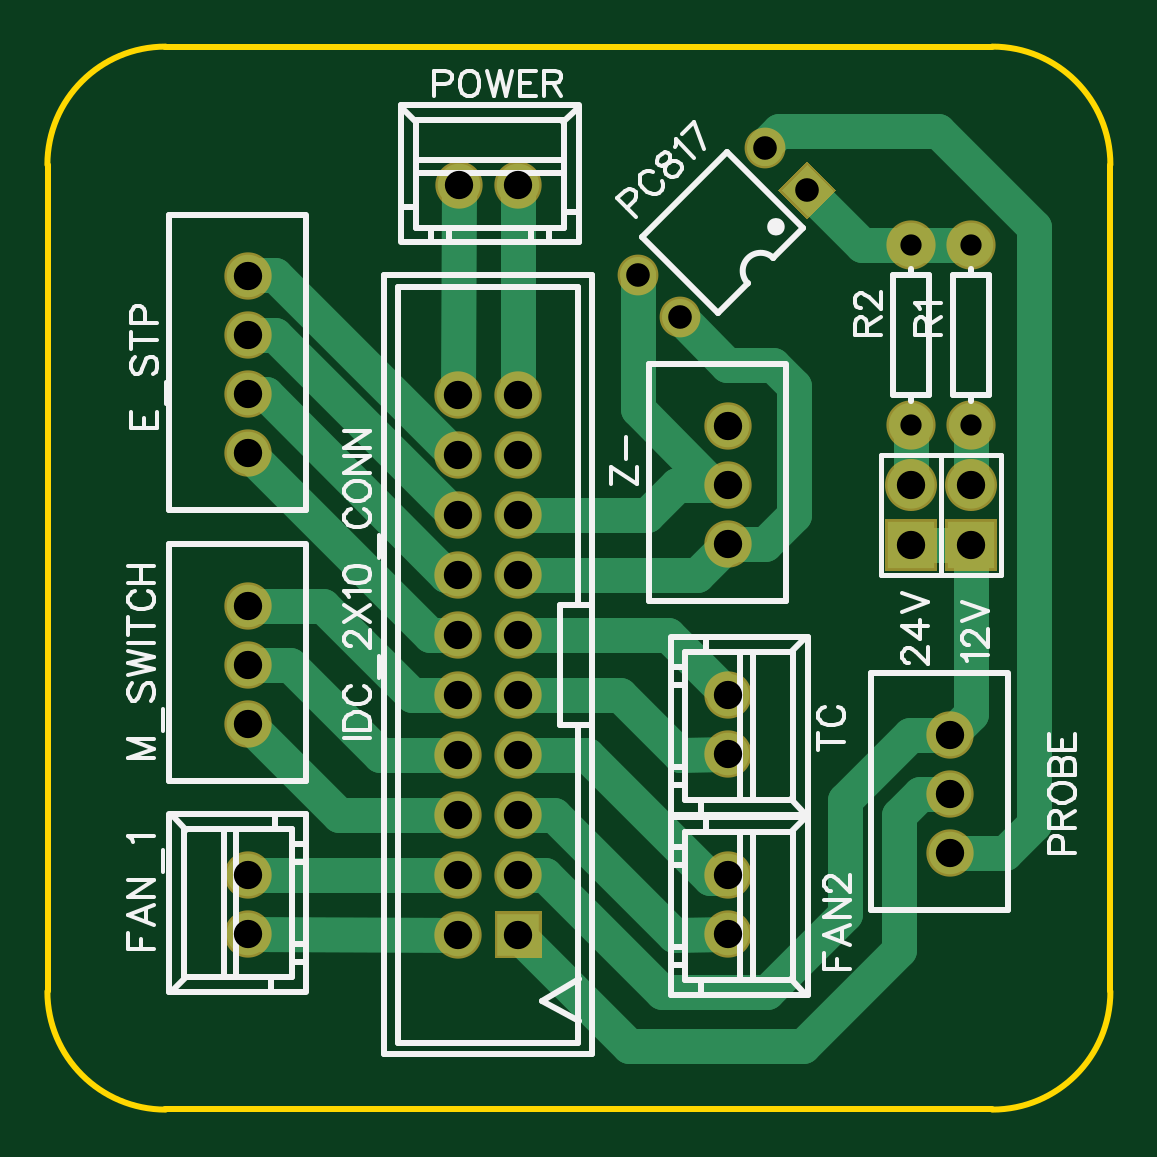
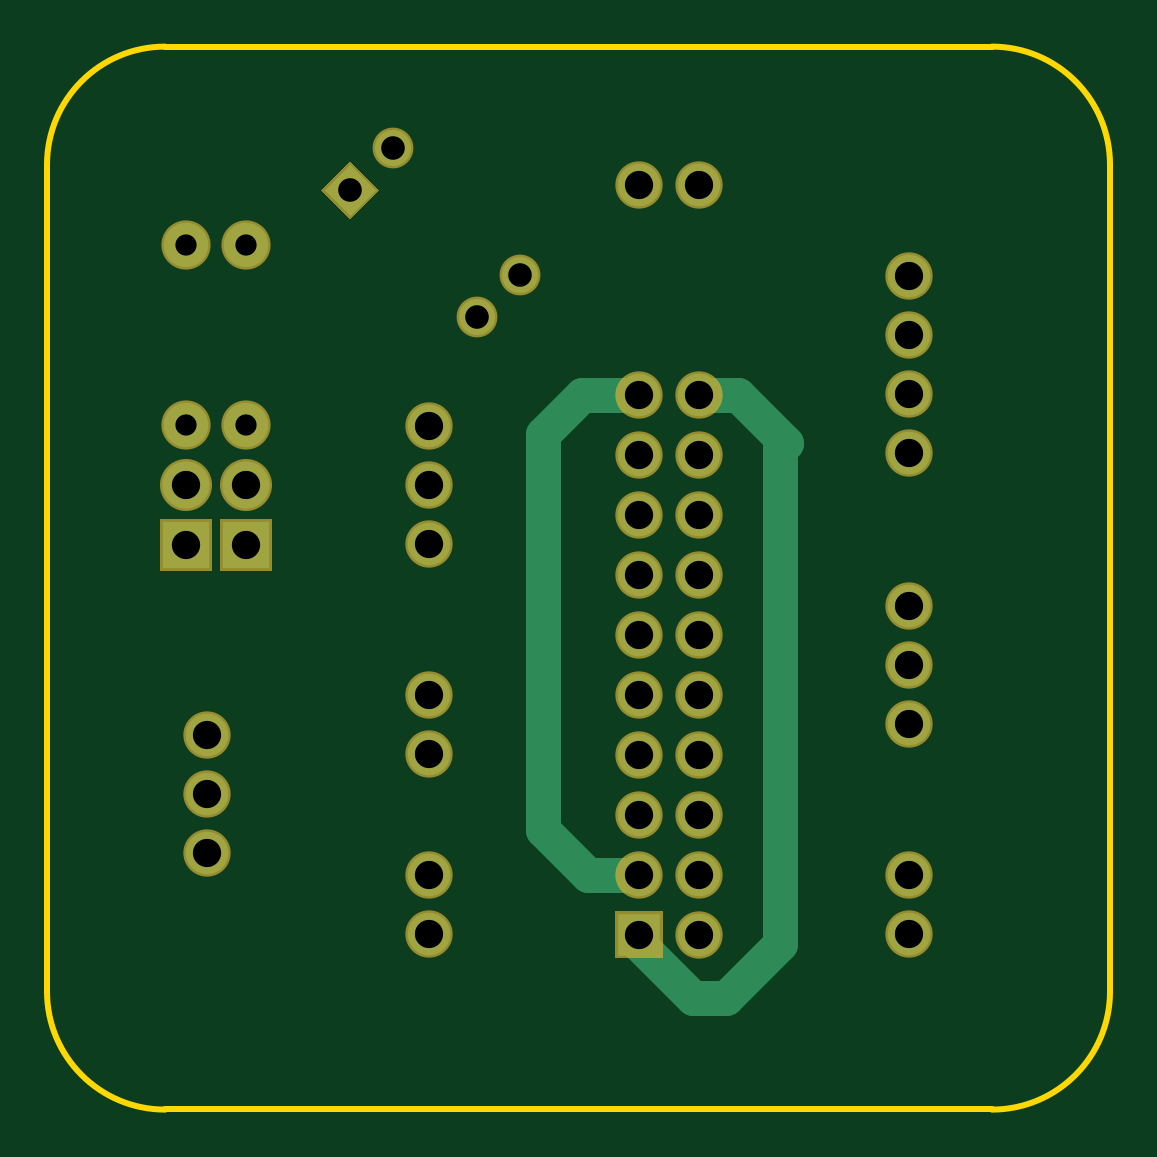
Circuit board: 7 layer files. Board 45.0 x 45.0 mm.
- outline: Gerber_BoardOutline.GKO (771 bytes)
- bottom_copper: Gerber_BottomLayer.GBL (2058 bytes)
- bottom_mask: Gerber_BottomSolderMaskLayer.GBS (1918 bytes)
- drill: Gerber_Drill_PTH.DRL (1263 bytes)
- top_copper: Gerber_TopLayer.GTL (3871 bytes)
- top_silk: Gerber_TopSilkLayer.GTO (18146 bytes)
- top_mask: Gerber_TopSolderMaskLayer.GTS (1915 bytes)

=== outline: Gerber_BoardOutline.GKO ===
G04 Layer: BoardOutline*
G04 EasyEDA v6.2.46, 2019-10-16T13:26:15+01:00*
G04 ae079d8acce342fb8db977bfef0d72cc,7d8c45e2f626414c9c496ba5291ef857,10*
G04 Gerber Generator version 0.2*
G04 Scale: 100 percent, Rotated: No, Reflected: No *
G04 Dimensions in millimeters *
G04 leading zeros omitted , absolute positions ,3 integer and 3 decimal *
%FSLAX33Y33*%
%MOMM*%
G90*
G71D02*

%ADD10C,0.254000*%
G54D10*
G01X45000Y40000D02*
G01X45000Y5000D01*
G01X4999Y45000D02*
G01X39999Y45000D01*
G75*
G01X40000Y45000D02*
G02X45000Y40000I0J-5000D01*
G01*
G75*
G01X45000Y5000D02*
G02X40000Y0I-5000J0D01*
G01*
G01X39999Y6D02*
G01X4999Y6D01*
G75*
G01X5000Y0D02*
G02X0Y5000I0J5000D01*
G01*
G01X6Y5000D02*
G01X6Y40000D01*
G75*
G01X0Y40000D02*
G02X5000Y45000I5000J0D01*
G01*

%LPD*%
M00*
M02*

=== bottom_copper: Gerber_BottomLayer.GBL ===
G04 Layer: BottomLayer*
G04 EasyEDA v6.2.46, 2019-10-16T13:26:15+01:00*
G04 ae079d8acce342fb8db977bfef0d72cc,7d8c45e2f626414c9c496ba5291ef857,10*
G04 Gerber Generator version 0.2*
G04 Scale: 100 percent, Rotated: No, Reflected: No *
G04 Dimensions in millimeters *
G04 leading zeros omitted , absolute positions ,3 integer and 3 decimal *
%FSLAX33Y33*%
%MOMM*%
G90*
G71D02*

%ADD11C,1.499997*%
%ADD13C,1.524000*%
%ADD14C,1.879600*%
%ADD15C,1.799996*%
%ADD16R,1.799996X1.799996*%
%ADD17R,1.999996X1.999996*%
%ADD18C,1.999996*%

%LPD*%
G54D11*
G01X19939Y30268D02*
G01X22352Y30268D01*
G01X24003Y28617D01*
G01X24003Y11853D01*
G01X22098Y9948D01*
G01X19939Y9948D01*
G01X17399Y30268D02*
G01X15748Y30268D01*
G01X13716Y28236D01*
G01X13970Y27982D01*
G01X13970Y7027D01*
G01X16256Y4741D01*
G01X17653Y4741D01*
G01X19939Y7027D01*
G01X19939Y7408D01*
G36*
G01X33244Y38922D02*
G01X32167Y37844D01*
G01X31089Y38922D01*
G01X32167Y39999D01*
G01X33244Y38922D01*
G37*
G54D13*
G01X30371Y40718D03*
G01X24982Y35329D03*
G01X26778Y33533D03*
G54D14*
G01X39116Y28998D03*
G01X39116Y36618D03*
G01X36576Y28998D03*
G01X36576Y36618D03*
G54D15*
G01X38227Y10876D03*
G01X38227Y13378D03*
G01X38227Y15877D03*
G01X28829Y23957D03*
G01X28829Y26459D03*
G01X28829Y28958D03*
G54D16*
G01X19939Y7408D03*
G54D15*
G01X17399Y7408D03*
G01X19939Y9948D03*
G01X17399Y9948D03*
G01X19939Y12488D03*
G01X17399Y12488D03*
G01X19939Y15028D03*
G01X17399Y15028D03*
G01X19939Y17568D03*
G01X17399Y17568D03*
G01X19939Y20108D03*
G01X17399Y20108D03*
G01X19939Y22648D03*
G01X17399Y22648D03*
G01X19939Y25188D03*
G01X17399Y25188D03*
G01X19939Y27728D03*
G01X17399Y27728D03*
G01X19939Y30268D03*
G01X17399Y30268D03*
G01X17418Y39158D03*
G01X19919Y39158D03*
G54D17*
G01X39116Y23918D03*
G54D18*
G01X39116Y26458D03*
G54D17*
G01X36576Y23918D03*
G54D18*
G01X36576Y26458D03*
G54D15*
G01X8510Y16337D03*
G01X8510Y18839D03*
G01X8510Y21338D03*
G01X28830Y9928D03*
G01X28830Y7427D03*
G01X28830Y17548D03*
G01X28830Y15047D03*
G01X8510Y7427D03*
G01X8510Y9928D03*
G01X8510Y27787D03*
G01X8510Y30289D03*
G01X8510Y32788D03*
G01X8510Y35288D03*
M00*
M02*

=== bottom_mask: Gerber_BottomSolderMaskLayer.GBS ===
G04 Layer: BottomSolderMaskLayer*
G04 EasyEDA v6.2.46, 2019-10-16T13:26:15+01:00*
G04 ae079d8acce342fb8db977bfef0d72cc,7d8c45e2f626414c9c496ba5291ef857,10*
G04 Gerber Generator version 0.2*
G04 Scale: 100 percent, Rotated: No, Reflected: No *
G04 Dimensions in millimeters *
G04 leading zeros omitted , absolute positions ,3 integer and 3 decimal *
%FSLAX33Y33*%
%MOMM*%
G90*
G71D02*

%ADD24C,1.727200*%
%ADD25C,2.082800*%
%ADD26C,2.003196*%
%ADD29C,2.203196*%

%LPD*%
G36*
G01X32166Y37700D02*
G01X30944Y38921D01*
G01X32166Y40143D01*
G01X33388Y38921D01*
G01X32166Y37700D01*
G37*
G54D24*
G01X30371Y40718D03*
G01X24982Y35329D03*
G01X26778Y33533D03*
G54D25*
G01X39116Y28998D03*
G01X39116Y36618D03*
G01X36576Y28998D03*
G01X36576Y36618D03*
G54D26*
G01X38227Y10876D03*
G01X38227Y13378D03*
G01X38227Y15877D03*
G01X28829Y23957D03*
G01X28829Y26459D03*
G01X28829Y28958D03*
G36*
G01X18938Y6407D02*
G01X18938Y8408D01*
G01X20939Y8408D01*
G01X20939Y6407D01*
G01X18938Y6407D01*
G37*
G01X17399Y7408D03*
G01X19939Y9948D03*
G01X17399Y9948D03*
G01X19939Y12488D03*
G01X17399Y12488D03*
G01X19939Y15028D03*
G01X17399Y15028D03*
G01X19939Y17568D03*
G01X17399Y17568D03*
G01X19939Y20108D03*
G01X17399Y20108D03*
G01X19939Y22648D03*
G01X17399Y22648D03*
G01X19939Y25188D03*
G01X17399Y25188D03*
G01X19939Y27728D03*
G01X17399Y27728D03*
G01X19939Y30268D03*
G01X17399Y30268D03*
G01X17418Y39158D03*
G01X19919Y39158D03*
G36*
G01X38013Y22815D02*
G01X38013Y25020D01*
G01X40218Y25020D01*
G01X40218Y22815D01*
G01X38013Y22815D01*
G37*
G54D29*
G01X39116Y26458D03*
G36*
G01X35473Y22815D02*
G01X35473Y25020D01*
G01X37678Y25020D01*
G01X37678Y22815D01*
G01X35473Y22815D01*
G37*
G01X36576Y26458D03*
G54D26*
G01X8510Y16337D03*
G01X8510Y18839D03*
G01X8510Y21338D03*
G01X28830Y9928D03*
G01X28830Y7427D03*
G01X28830Y17548D03*
G01X28830Y15047D03*
G01X8510Y7427D03*
G01X8510Y9928D03*
G01X8510Y27787D03*
G01X8510Y30289D03*
G01X8510Y32788D03*
G01X8510Y35288D03*
M00*
M02*

=== drill: Gerber_Drill_PTH.DRL (1263 bytes, source withheld) ===
=== top_copper: Gerber_TopLayer.GTL ===
G04 Layer: TopLayer*
G04 EasyEDA v6.2.46, 2019-10-16T13:26:15+01:00*
G04 ae079d8acce342fb8db977bfef0d72cc,7d8c45e2f626414c9c496ba5291ef857,10*
G04 Gerber Generator version 0.2*
G04 Scale: 100 percent, Rotated: No, Reflected: No *
G04 Dimensions in millimeters *
G04 leading zeros omitted , absolute positions ,3 integer and 3 decimal *
%FSLAX33Y33*%
%MOMM*%
G90*
G71D02*

%ADD11C,1.499997*%
%ADD13C,1.524000*%
%ADD14C,1.879600*%
%ADD15C,1.799996*%
%ADD16R,1.799996X1.799996*%
%ADD17R,1.999996X1.999996*%
%ADD18C,1.999996*%

%LPD*%
G54D11*
G01X41783Y37380D02*
G01X41783Y12107D01*
G01X40552Y10876D01*
G01X38227Y10876D01*
G01X39116Y36618D02*
G01X36576Y36618D01*
G01X8509Y7425D02*
G01X17399Y7408D01*
G01X8509Y9930D02*
G01X17399Y9948D01*
G01X8509Y16337D02*
G01X12358Y12488D01*
G01X17399Y12488D01*
G01X17399Y15028D02*
G01X14097Y15028D01*
G01X10287Y18838D01*
G01X8509Y18838D01*
G01X8509Y21338D02*
G01X11684Y21338D01*
G01X15454Y17568D01*
G01X17399Y17568D01*
G01X17399Y20108D02*
G01X16188Y20108D01*
G01X8509Y27787D01*
G01X17399Y22648D02*
G01X16891Y22648D01*
G01X9250Y30288D01*
G01X8509Y30288D01*
G01X17399Y25188D02*
G01X17272Y25188D01*
G01X9652Y32808D01*
G01X8509Y32790D01*
G01X17399Y27728D02*
G01X17272Y27728D01*
G01X9652Y35348D01*
G01X8568Y35348D01*
G01X8509Y35288D01*
G01X17416Y39158D02*
G01X17399Y30268D01*
G01X19921Y39158D02*
G01X19939Y30268D01*
G01X19939Y22648D02*
G01X27519Y22648D01*
G01X28829Y23957D01*
G01X28829Y26459D02*
G01X26671Y26459D01*
G01X25400Y25188D01*
G01X19939Y25188D01*
G01X19939Y20108D02*
G01X26271Y20108D01*
G01X28830Y17548D01*
G01X19939Y17568D02*
G01X24257Y17568D01*
G01X26797Y15028D01*
G01X28829Y15045D01*
G01X19939Y15028D02*
G01X22860Y15028D01*
G01X28067Y9821D01*
G01X28722Y9821D01*
G01X28829Y9930D01*
G01X19939Y12488D02*
G01X21463Y12488D01*
G01X26543Y7408D01*
G01X28829Y7425D01*
G01X38227Y15877D02*
G01X39116Y16766D01*
G01X39116Y23918D01*
G01X39116Y23918D02*
G01X36576Y23918D01*
G01X38227Y15876D02*
G01X36537Y15876D01*
G01X33782Y13123D01*
G01X33782Y8297D01*
G01X30480Y4995D01*
G01X26035Y4995D01*
G01X21082Y9948D01*
G01X19939Y9948D01*
G01X38227Y13377D02*
G01X36957Y13377D01*
G01X36068Y12488D01*
G01X36068Y6773D01*
G01X32004Y2709D01*
G01X24638Y2709D01*
G01X19939Y7408D01*
G01X36576Y28998D02*
G01X36576Y26458D01*
G01X39116Y26458D02*
G01X39116Y28998D01*
G01X41783Y37380D02*
G01X37719Y41444D01*
G01X30988Y41444D01*
G01X30370Y40826D01*
G01X30370Y40717D01*
G01X32167Y38922D02*
G01X34471Y36618D01*
G01X36576Y36618D01*
G01X28829Y26459D02*
G01X28192Y26459D01*
G01X24982Y29669D01*
G01X24982Y35329D01*
G01X26778Y33533D02*
G01X28774Y31538D01*
G01X30734Y31538D01*
G01X31623Y30649D01*
G01X31623Y25188D01*
G01X30392Y23957D01*
G01X28829Y23957D01*
G36*
G01X33244Y38922D02*
G01X32167Y37844D01*
G01X31089Y38922D01*
G01X32167Y39999D01*
G01X33244Y38922D01*
G37*
G54D13*
G01X30371Y40718D03*
G01X24982Y35329D03*
G01X26778Y33533D03*
G54D14*
G01X39116Y28998D03*
G01X39116Y36618D03*
G01X36576Y28998D03*
G01X36576Y36618D03*
G54D15*
G01X38227Y10876D03*
G01X38227Y13378D03*
G01X38227Y15877D03*
G01X28829Y23957D03*
G01X28829Y26459D03*
G01X28829Y28958D03*
G54D16*
G01X19939Y7408D03*
G54D15*
G01X17399Y7408D03*
G01X19939Y9948D03*
G01X17399Y9948D03*
G01X19939Y12488D03*
G01X17399Y12488D03*
G01X19939Y15028D03*
G01X17399Y15028D03*
G01X19939Y17568D03*
G01X17399Y17568D03*
G01X19939Y20108D03*
G01X17399Y20108D03*
G01X19939Y22648D03*
G01X17399Y22648D03*
G01X19939Y25188D03*
G01X17399Y25188D03*
G01X19939Y27728D03*
G01X17399Y27728D03*
G01X19939Y30268D03*
G01X17399Y30268D03*
G01X17418Y39158D03*
G01X19919Y39158D03*
G54D17*
G01X39116Y23918D03*
G54D18*
G01X39116Y26458D03*
G54D17*
G01X36576Y23918D03*
G54D18*
G01X36576Y26458D03*
G54D15*
G01X8510Y16337D03*
G01X8510Y18839D03*
G01X8510Y21338D03*
G01X28830Y9928D03*
G01X28830Y7427D03*
G01X28830Y17548D03*
G01X28830Y15047D03*
G01X8510Y7427D03*
G01X8510Y9928D03*
G01X8510Y27787D03*
G01X8510Y30289D03*
G01X8510Y32788D03*
G01X8510Y35288D03*
M00*
M02*

=== top_silk: Gerber_TopSilkLayer.GTO (18146 bytes, source omitted) ===
=== top_mask: Gerber_TopSolderMaskLayer.GTS ===
G04 Layer: TopSolderMaskLayer*
G04 EasyEDA v6.2.46, 2019-10-16T13:26:15+01:00*
G04 ae079d8acce342fb8db977bfef0d72cc,7d8c45e2f626414c9c496ba5291ef857,10*
G04 Gerber Generator version 0.2*
G04 Scale: 100 percent, Rotated: No, Reflected: No *
G04 Dimensions in millimeters *
G04 leading zeros omitted , absolute positions ,3 integer and 3 decimal *
%FSLAX33Y33*%
%MOMM*%
G90*
G71D02*

%ADD24C,1.727200*%
%ADD25C,2.082800*%
%ADD26C,2.003196*%
%ADD29C,2.203196*%

%LPD*%
G36*
G01X32166Y37700D02*
G01X30944Y38921D01*
G01X32166Y40143D01*
G01X33388Y38921D01*
G01X32166Y37700D01*
G37*
G54D24*
G01X30371Y40718D03*
G01X24982Y35329D03*
G01X26778Y33533D03*
G54D25*
G01X39116Y28998D03*
G01X39116Y36618D03*
G01X36576Y28998D03*
G01X36576Y36618D03*
G54D26*
G01X38227Y10876D03*
G01X38227Y13378D03*
G01X38227Y15877D03*
G01X28829Y23957D03*
G01X28829Y26459D03*
G01X28829Y28958D03*
G36*
G01X18938Y6407D02*
G01X18938Y8408D01*
G01X20939Y8408D01*
G01X20939Y6407D01*
G01X18938Y6407D01*
G37*
G01X17399Y7408D03*
G01X19939Y9948D03*
G01X17399Y9948D03*
G01X19939Y12488D03*
G01X17399Y12488D03*
G01X19939Y15028D03*
G01X17399Y15028D03*
G01X19939Y17568D03*
G01X17399Y17568D03*
G01X19939Y20108D03*
G01X17399Y20108D03*
G01X19939Y22648D03*
G01X17399Y22648D03*
G01X19939Y25188D03*
G01X17399Y25188D03*
G01X19939Y27728D03*
G01X17399Y27728D03*
G01X19939Y30268D03*
G01X17399Y30268D03*
G01X17418Y39158D03*
G01X19919Y39158D03*
G36*
G01X38013Y22815D02*
G01X38013Y25020D01*
G01X40218Y25020D01*
G01X40218Y22815D01*
G01X38013Y22815D01*
G37*
G54D29*
G01X39116Y26458D03*
G36*
G01X35473Y22815D02*
G01X35473Y25020D01*
G01X37678Y25020D01*
G01X37678Y22815D01*
G01X35473Y22815D01*
G37*
G01X36576Y26458D03*
G54D26*
G01X8510Y16337D03*
G01X8510Y18839D03*
G01X8510Y21338D03*
G01X28830Y9928D03*
G01X28830Y7427D03*
G01X28830Y17548D03*
G01X28830Y15047D03*
G01X8510Y7427D03*
G01X8510Y9928D03*
G01X8510Y27787D03*
G01X8510Y30289D03*
G01X8510Y32788D03*
G01X8510Y35288D03*
M00*
M02*

